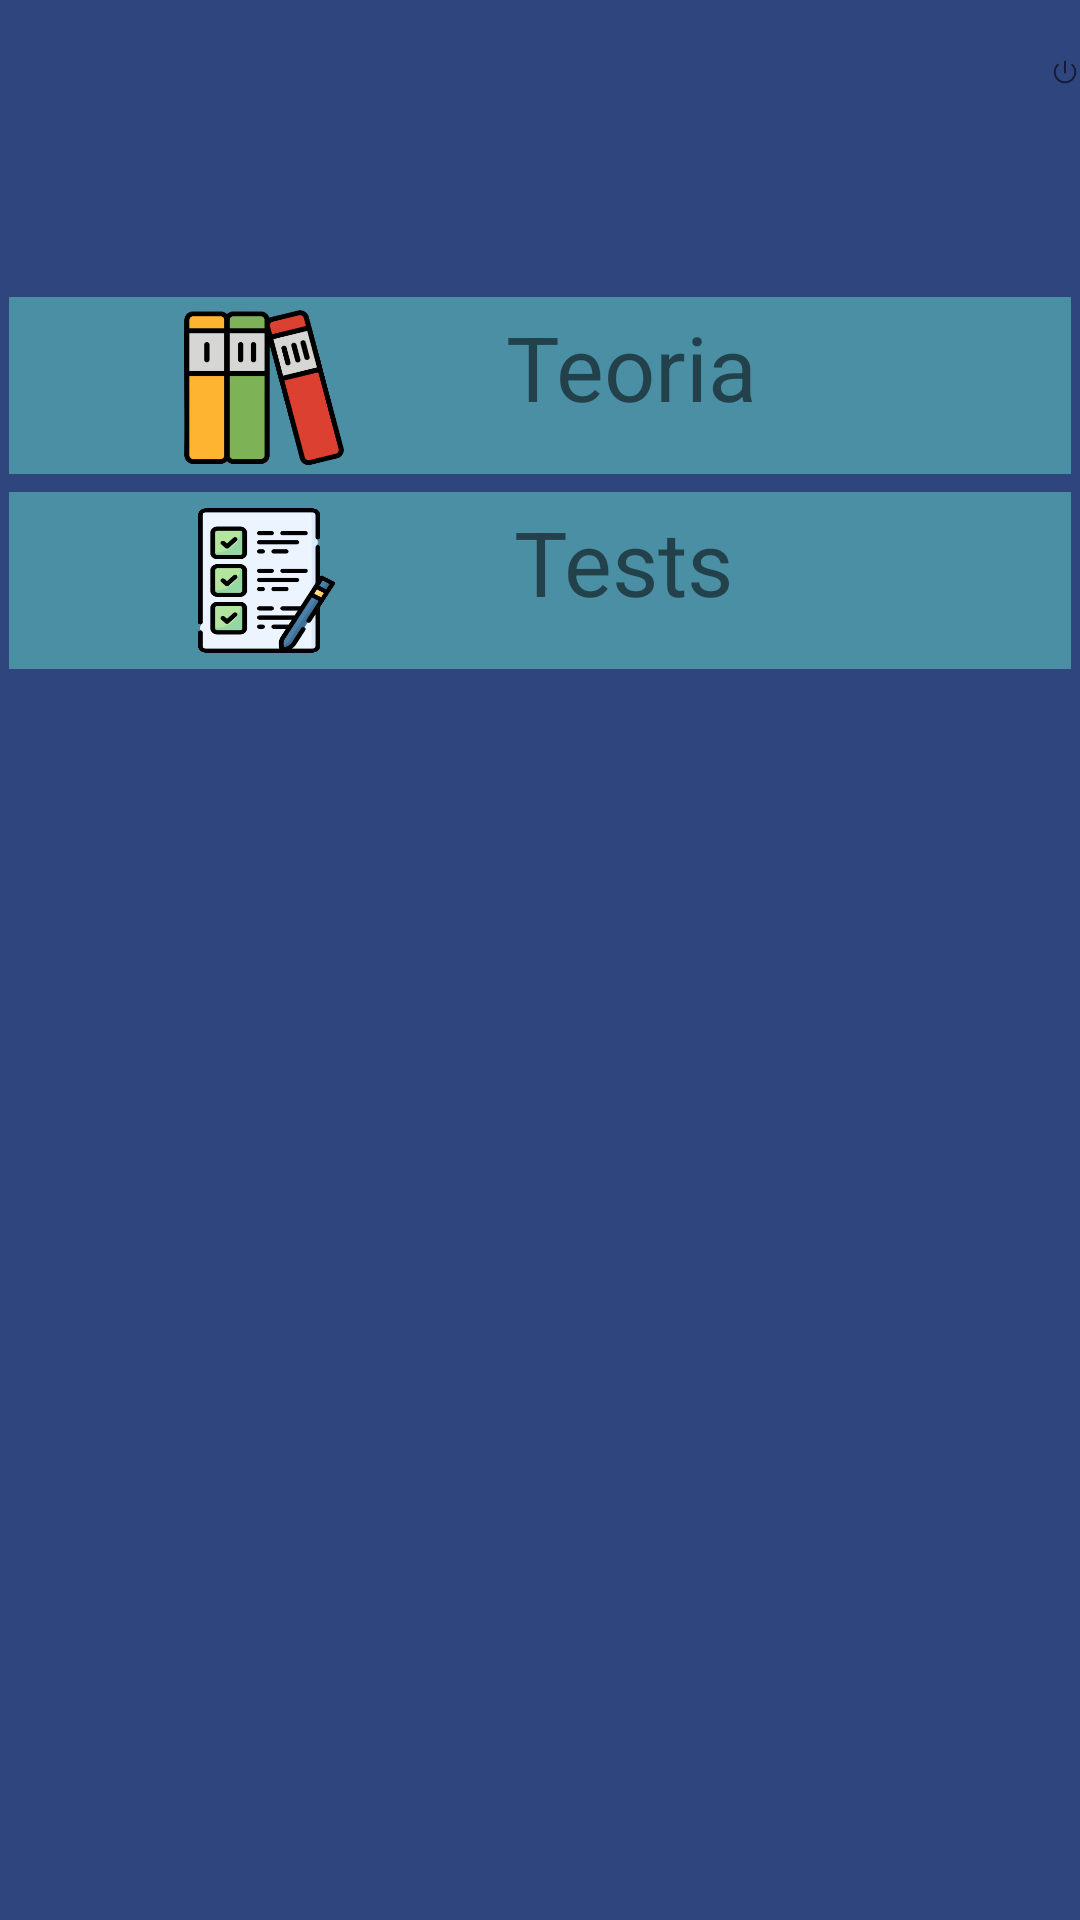

Here is an Android app screen rendered from its layout file. Give the layout XML and the strings, colors and styles it references.
<!-- AndroidManifest.xml: application theme Theme.OpoBlueblood -->
<!-- res/layout/activity_home.xml -->
<?xml version="1.0" encoding="utf-8"?>
<androidx.constraintlayout.widget.ConstraintLayout xmlns:android="http://schemas.android.com/apk/res/android"
    xmlns:app="http://schemas.android.com/apk/res-auto"
    xmlns:tools="http://schemas.android.com/tools"
    android:layout_width="match_parent"
    android:layout_height="match_parent"
    tools:context=".AuthActivity"
    android:background="@drawable/background_color"
    >

    <TableLayout
        android:layout_width="match_parent"
        android:layout_height="match_parent">

        <TableRow
            android:layout_width="match_parent"
            android:layout_height="match_parent" >

        </TableRow>

        <TableRow
            android:layout_width="match_parent"
            android:layout_height="match_parent" />

        <TableRow
            android:layout_width="match_parent"
            android:layout_height="match_parent" />

        <TableRow
            android:layout_width="match_parent"
            android:layout_height="match_parent" />
    </TableLayout>

    <LinearLayout
        android:layout_width="match_parent"
        android:layout_height="wrap_content"
        android:layout_weight="1"
        android:orientation="vertical"
        tools:ignore="MissingConstraints">

        <LinearLayout
            android:layout_width="match_parent"
            android:layout_height="match_parent"
            android:orientation="horizontal">

            <Space
                android:layout_width="350dp"
                android:layout_height="48dp" />

            <ImageView
                android:id="@+id/signUpButton"
                android:layout_width="wrap_content"
                android:layout_height="wrap_content"
                android:src="@drawable/logout_vector" />

        </LinearLayout>

        <Space
            android:layout_width="match_parent"
            android:layout_height="48dp" />

        <LinearLayout
            android:layout_width="match_parent"
            android:layout_height="match_parent"
            android:layout_margin="3dp"
            android:background="@drawable/button_background"
            android:orientation="horizontal">

            <Space
                android:layout_width="wrap_content"
                android:layout_height="wrap_content"
                android:layout_weight="1" />

            <androidx.appcompat.widget.AppCompatButton
                android:id="@+id/teoriaButton"
                android:layout_width="61dp"
                android:layout_height="59dp"
                android:background="@drawable/tema_button"
                android:contentDescription="Teoria"
                android:text="" />

            <Space
                android:layout_width="wrap_content"
                android:layout_height="wrap_content"
                android:layout_weight="1" />

            <TextView
                android:id="@+id/teoria"
                android:layout_width="wrap_content"
                android:layout_height="wrap_content"
                android:layout_weight="1"
                android:text="Teoria"
                android:textSize="30sp" />

            <Space
                android:layout_width="wrap_content"
                android:layout_height="wrap_content"
                android:layout_weight="1" />
        </LinearLayout>

        <LinearLayout
            android:id="@+id/testsLinearLayout"
            android:layout_width="match_parent"
            android:layout_height="match_parent"
            android:layout_margin="3dp"
            android:background="@drawable/button_background"
            android:orientation="horizontal"
            android:clickable="true"
            android:focusable="true">

            <Space
                android:layout_width="wrap_content"
                android:layout_height="wrap_content"
                android:layout_weight="1" />

            <androidx.appcompat.widget.AppCompatButton
                android:id="@+id/testsButton"
                android:layout_width="56dp"
                android:layout_height="59dp"
                android:background="@drawable/button_test"
                android:contentDescription="Tests"
                android:text="" />

            <Space
                android:layout_width="wrap_content"
                android:layout_height="wrap_content"
                android:layout_weight="1" />

            <TextView
                android:id="@+id/tests"
                android:layout_width="wrap_content"
                android:layout_height="wrap_content"
                android:layout_weight="1"
                android:text="Tests"
                android:textSize="30sp" />

            <Space
                android:layout_width="wrap_content"
                android:layout_height="wrap_content"
                android:layout_weight="1" />
        </LinearLayout>

    </LinearLayout>

</androidx.constraintlayout.widget.ConstraintLayout>
<!-- resources referenced by this layout -->
<resources>
  <!-- drawable background_color (drawable) -->
  <?xml version="1.0" encoding="utf-8"?>
  <shape xmlns:android="http://schemas.android.com/apk/res/android">
      <solid android:color="#2F457D" />
  </shape>
  <!-- drawable button_background (drawable) -->
  <?xml version="1.0" encoding="utf-8"?>
  <selector xmlns:android="http://schemas.android.com/apk/res/android">
      <item android:state_pressed="true" android:drawable="@color/buttonOnClick" />
      <item android:drawable="@color/button" />
  </selector>
  <!-- drawable button_test (drawable) -->
  <?xml version="1.0" encoding="utf-8"?>
  <selector xmlns:android="http://schemas.android.com/apk/res/android">
      <item android:drawable="@drawable/icono_test" android:state_pressed="true" />
      <item android:drawable="@drawable/icono_test" />
  </selector>
  <!-- drawable logout_vector (drawable) -->
  <?xml version="1.0" encoding="utf-8"?>
  <vector xmlns:android="http://schemas.android.com/apk/res/android"
      android:width="48dp"
      android:height="48dp"
      android:viewportWidth="960"
      android:viewportHeight="960"
      android:tint="?attr/colorControlNormal">
      <path
          android:fillColor="@android:color/white"
          android:pathData="M450,522L450,116L510,116L510,522L450,522ZM480,842Q406,842 340.5,813.5Q275,785 226,736Q177,687 148.5,621.5Q120,556 120,482Q120,402 154,332.5Q188,263 250,209L292,251Q239,294 209.5,353.5Q180,413 180,481.98Q180,607 267.5,694.5Q355,782 480,782Q605.36,782 692.68,694.5Q780,607 780,481.98Q780,413 750.5,352.5Q721,292 670,251L713,209Q773,260 806.5,331Q840,402 840,482Q840,556 811.5,621.5Q783,687 734.5,736Q686,785 620.5,813.5Q555,842 480,842Z"/>
  </vector>
  <!-- drawable tema_button (drawable) -->
  <?xml version="1.0" encoding="utf-8"?>
  <selector xmlns:android="http://schemas.android.com/apk/res/android">
      <item android:drawable="@drawable/temas_icono" android:state_pressed="true" />
      <item android:drawable="@drawable/temas_icono" />
  </selector>
  <style name="Theme.OpoBlueblood" parent="Theme.MaterialComponents.DayNight.NoActionBar">
          
          <item name="colorPrimary">@color/purple_500</item>
          <item name="colorPrimaryVariant">@color/purple_700</item>
          <item name="colorOnPrimary">@color/white</item>
          
          <item name="colorSecondary">@color/teal_200</item>
          <item name="colorSecondaryVariant">@color/teal_700</item>
          <item name="colorOnSecondary">@color/black</item>
          
          <item name="android:statusBarColor">?attr/colorPrimaryVariant</item>
          
  
      </style>
  <color name="buttonOnClick">#79cafc</color>
  <color name="button">#4B8FA4</color>
  <!-- drawable icono_test: png bitmap (drawable, 24066 bytes) -->
  <!-- drawable temas_icono: png bitmap (drawable, 23182 bytes) -->
  <color name="purple_500">#FF6200EE</color>
  <color name="purple_700">#FF3700B3</color>
  <color name="white">#FFFFFFFF</color>
  <color name="teal_200">#FF03DAC5</color>
  <color name="teal_700">#FF018786</color>
  <color name="black">#FF000000</color>
</resources>
